Image classification data set "Dataset_train_uniform_final" (LeNPThuyVy/Campus-Integrity-Monitor on GitHub). Class labels (2): non-uniform, uniform.

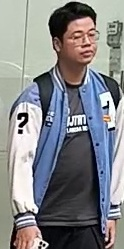
Label: non-uniform

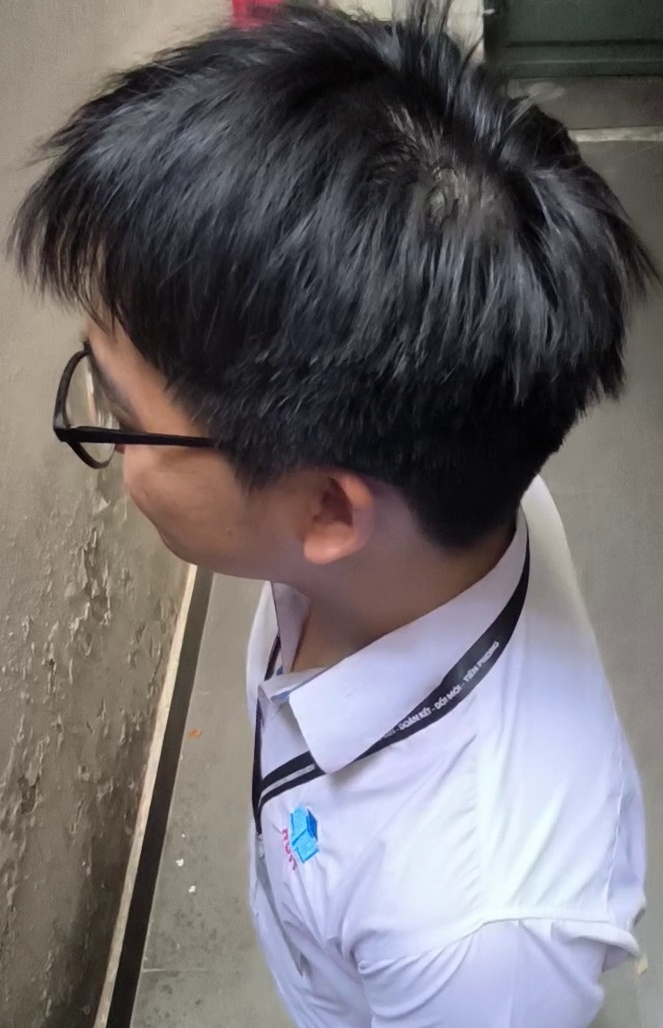
Label: uniform

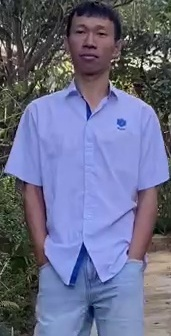
Label: uniform

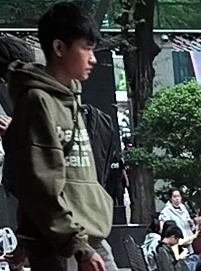
Label: non-uniform

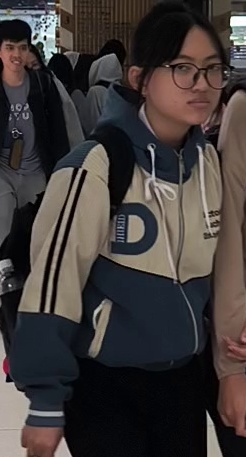
Label: non-uniform

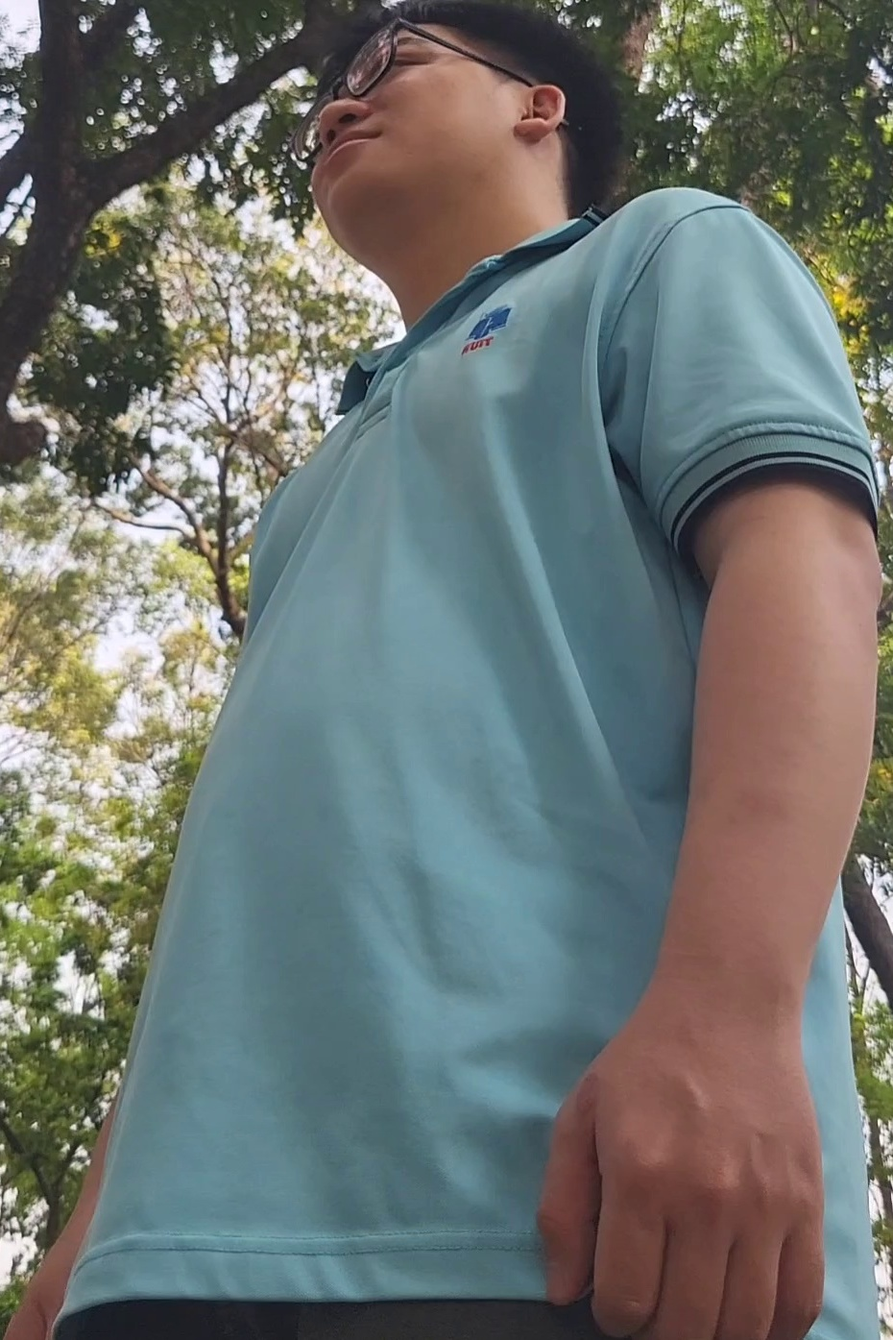
Label: uniform
